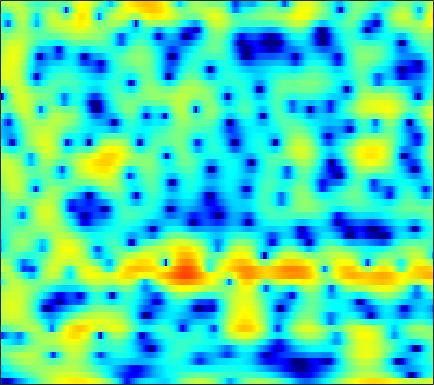

The data file committed next to this chart (first rows):
-15.662, -18.325, -21.365, -20.794, -18.741, -16.127, -14.086, -12.855, -11.465, -10.255, -9.1319, -8.3069, -7.1991, -6.0726, -5.233, -4.1305, -3.0579, -2.2785, -1.2818, -0.34217, 0.53984, 1.1655, 1.9447, 2.6607
-8.336, -8.211, -7.951, -7.583, -7.246, -6.73, -6.16, -5.711, -5.092, -4.467, -3.844, -3.381, -2.77, -2.171, -1.731, -1.156, -0.6016, -0.1994, 0.3165, 0.8074, 1.271, 1.599, 2.007, 2.381
-7.398, -6.667, -5.775, -4.959, -4.392, -3.688, -3.044, -2.598, -2.05, -1.551, -1.101, -0.7949, -0.4275, -0.1042, 0.1113, 0.3639, 0.5816, 0.7246, 0.8915, 1.039, 1.172, 1.267, 1.391, 1.515
-4.72, -3.867, -2.852, -1.96, -1.362, -0.6541, -0.045, 0.3497, 0.8004, 1.17, 1.457, 1.617, 1.753, 1.796, 1.764, 1.631, 1.391, 1.14, 0.7117, 0.1865, -0.4098, -0.8726, -1.441, -1.843
-1.931, -1.388, -0.7291, -0.1352, 0.2704, 0.7617, 1.192, 1.475, 1.806, 2.083, 2.3, 2.416, 2.497, 2.479, 2.388, 2.144, 1.731, 1.291, 0.4879, -0.6342, -2.191, -3.77, -6.722, -11.38
-2.386, -2.282, -2.164, -2.058, -1.982, -1.866, -1.719, -1.575, -1.323, -0.9993, -0.6173, -0.3141, 0.08579, 0.4482, 0.6789, 0.9051, 1.018, 1.024, 0.9205, 0.7029, 0.4025, 0.1535, -0.1436, -0.3191
-4.882, -5.255, -5.698, -6.134, -6.516, -7.15, -7.931, -8.521, -8.969, -8.543, -7.202, -5.903, -4.18, -2.67, -1.721, -0.6961, 0.07991, 0.5233, 0.9598, 1.268, 1.494, 1.637, 1.827, 2.047
-13.94, -14.79, -11.94, -9.492, -8.493, -8.124, -8.766, -9.866, -11.85, -12.06, -9.147, -6.697, -4.003, -1.983, -0.8511, 0.2358, 0.9275, 1.234, 1.41, 1.385, 1.242, 1.109, 0.9951, 1.075
-3.088, -3.253, -2.854, -2.101, -1.502, -0.8119, -0.3303, -0.08126, 0.2011, 0.538, 0.9431, 1.262, 1.689, 2.041, 2.192, 2.191, 1.928, 1.533, 0.7157, -0.5142, -2.289, -4.115, -7.492, -11.68
1.337, 1.463, 1.663, 1.882, 2.044, 2.244, 2.391, 2.454, 2.483, 2.431, 2.287, 2.124, 1.832, 1.406, 0.9791, 0.2678, -0.6185, -1.404, -2.606, -3.993, -5.512, -6.663, -8.093, -8.956
2.193, 2.57, 2.984, 3.302, 3.46, 3.562, 3.553, 3.481, 3.289, 2.963, 2.494, 2.054, 1.313, 0.3641, -0.4633, -1.727, -3.172, -4.378, -6.094, -7.834, -9.376, -10.28, -10.98, -11.04
2.613, 3.085, 3.566, 3.902, 4.063, 4.151, 4.103, 3.974, 3.666, 3.193, 2.554, 1.944, 0.9415, -0.2839, -1.363, -3.085, -5.205, -7.115, -10.23, -14.4, -20.76, -29.09, -26.08, -19.98
2.773, 3.168, 3.58, 3.856, 3.989, 4.073, 4.027, 3.891, 3.577, 3.122, 2.504, 1.918, 0.9976, -0.1103, -1.112, -2.665, -4.452, -5.962, -8.195, -10.61, -12.95, -14.46, -15.95, -16.91
2.318, 2.607, 2.983, 3.289, 3.464, 3.602, 3.614, 3.542, 3.34, 3.01, 2.542, 2.111, 1.427, 0.5883, -0.1096, -1.116, -2.23, -3.144, -4.424, -5.769, -7.171, -8.241, -9.712, -11.37
0.2786, 0.7407, 1.425, 2.086, 2.481, 2.831, 2.997, 3.028, 2.941, 2.687, 2.321, 1.996, 1.473, 0.9421, 0.5621, 0.03234, -0.5384, -0.9697, -1.548, -2.152, -2.802, -3.313, -4.07, -4.883
-5.647, -2.954, -0.5664, 0.9174, 1.626, 2.18, 2.376, 2.313, 1.995, 1.517, 0.9487, 0.4902, -0.06958, -0.5089, -0.7544, -0.913, -0.821, -0.6255, -0.3383, -0.06372, 0.1246, 0.1766, 0.1394, -0.01407
-0.6899, 0.15, 1.223, 1.839, 1.976, 1.832, 1.29, 0.5952, -0.5773, -1.858, -3.292, -4.395, -5.852, -7.472, -8.489, -8.193, -6.032, -4.146, -1.9, -0.13, 1.198, 1.916, 2.574, 2.882
2.985, 2.745, 2.364, 1.853, 1.256, 0.06094, -1.713, -3.464, -6.496, -10.56, -14.25, -14.7, -14.13, -14.53, -15.09, -14.77, -10.29, -7.011, -3.651, -1.111, 0.7641, 1.822, 2.841, 3.444
1.333, 1.163, 0.779, 0.2304, -0.333, -1.446, -2.956, -4.413, -6.946, -9.651, -11.62, -11.58, -10.4, -8.885, -7.923, -6.748, -5.269, -4.163, -2.707, -1.318, -0.03868, 0.8248, 1.809, 2.584
-2.7, -2.236, -1.692, -1.385, -1.301, -1.361, -1.681, -2.075, -2.623, -3.183, -3.7, -3.929, -4.058, -4.038, -4.081, -3.996, -3.829, -3.702, -3.362, -2.777, -1.918, -1.13, 0.02719, 1.19
-8.499, -6.243, -3.996, -2.421, -1.595, -0.8034, -0.3499, -0.164, -0.06692, -0.1636, -0.3397, -0.573, -0.9852, -1.586, -2.159, -3.143, -4.642, -6.12, -8.523, -10.31, -8.686, -6.144, -3.043, -0.5765
-7.729, -6.019, -4.137, -2.593, -1.658, -0.7214, -0.0403, 0.3355, 0.6233, 0.7371, 0.7133, 0.5597, 0.1987, -0.3681, -0.9303, -2.024, -3.482, -4.873, -7.052, -8.493, -7.375, -5.401, -2.748, -0.5883
-5.407, -4.597, -3.522, -2.594, -1.974, -1.293, -0.7485, -0.4299, -0.1328, 0.08382, 0.1687, 0.1886, 0.1264, -0.01299, -0.1939, -0.4953, -0.808, -1.048, -1.252, -1.231, -0.925, -0.5307, 0.1267, 0.8159
-4.41, -3.843, -3.171, -2.603, -2.273, -1.909, -1.644, -1.508, -1.322, -1.157, -0.9697, -0.7956, -0.5305, -0.2561, -0.05258, 0.2384, 0.4734, 0.6509, 0.8773, 1.094, 1.312, 1.47, 1.651, 1.77
-3.49, -3.057, -2.672, -2.434, -2.395, -2.504, -2.793, -3.085, -3.451, -3.684, -3.504, -3.109, -2.29, -1.331, -0.5946, 0.3144, 1.065, 1.556, 2.074, 2.453, 2.689, 2.777, 2.771, 2.617
-2.768, -2.364, -2.032, -2.011, -2.203, -2.85, -4.021, -5.342, -8.02, -11.73, -13.16, -10.29, -6.22, -3.231, -1.525, 0.1767, 1.478, 2.221, 2.956, 3.452, 3.723, 3.779, 3.663, 3.329
-3.226, -2.551, -1.873, -1.563, -1.584, -1.982, -2.846, -3.838, -5.534, -7.306, -7.654, -6.598, -4.375, -2.258, -0.9268, 0.495, 1.641, 2.302, 2.994, 3.46, 3.714, 3.757, 3.602, 3.18
-4.489, -3.178, -1.894, -1.003, -0.606, -0.3498, -0.3933, -0.5499, -0.8441, -1.114, -1.235, -1.186, -0.9538, -0.5681, -0.2509, 0.2556, 0.7711, 1.171, 1.708, 2.169, 2.502, 2.639, 2.627, 2.356
-3.7, -2.237, -0.7216, 0.3651, 0.9447, 1.438, 1.646, 1.653, 1.464, 1.131, 0.6049, 0.1402, -0.5928, -1.414, -2.027, -2.556, -2.62, -2.211, -1.304, -0.2771, 0.6227, 1.128, 1.557, 1.69
-1.157, -0.1104, 1.063, 1.939, 2.425, 2.821, 2.962, 2.889, 2.557, 1.945, 1.017, 0.06477, -1.664, -4.171, -6.851, -12.89, -18.44, -11.89, -6.527, -3.42, -1.457, -0.472, 0.376, 0.8085
0.3906, 1.176, 2.007, 2.642, 2.961, 3.195, 3.201, 3.052, 2.663, 2.007, 1.131, 0.2722, -1.097, -2.739, -4.102, -5.615, -6.22, -5.705, -4.39, -2.983, -1.886, -1.296, -0.8458, -0.7379
1.367, 1.94, 2.547, 2.954, 3.13, 3.202, 3.075, 2.868, 2.432, 1.858, 1.136, 0.5629, -0.2343, -0.9825, -1.437, -1.877, -2.019, -1.971, -1.751, -1.474, -1.282, -1.277, -1.517, -2.111
2.376, 2.726, 3.081, 3.249, 3.278, 3.163, 2.873, 2.549, 1.95, 1.229, 0.3486, -0.3167, -1.19, -1.836, -2.073, -2.112, -1.77, -1.441, -0.9505, -0.5897, -0.4208, -0.4946, -0.8854, -1.717
2.757, 2.894, 2.956, 2.898, 2.779, 2.5, 2.096, 1.659, 0.8961, -0.1851, -1.636, -3.084, -5.468, -7.983, -8.762, -7.042, -4.393, -2.743, -1.029, 0.1027, 0.7704, 1.001, 0.9673, 0.5716
1.366, 1.256, 0.9781, 0.6676, 0.4061, 0.09999, -0.1862, -0.4109, -0.8141, -1.494, -2.597, -3.823, -6.169, -9.153, -10.01, -7.348, -3.931, -1.895, 0.08352, 1.431, 2.258, 2.603, 2.73, 2.552
-2.062, -2.592, -3.515, -4.671, -5.482, -6.031, -5.689, -4.93, -3.834, -2.877, -2.258, -1.946, -1.696, -1.376, -0.9998, -0.183, 0.7757, 1.568, 2.475, 3.193, 3.637, 3.776, 3.714, 3.358
-6.173, -6.904, -8.567, -11.63, -15.67, -35.47, -16.86, -11.43, -7.329, -4.615, -2.707, -1.613, -0.4273, 0.5509, 1.176, 1.951, 2.634, 3.076, 3.563, 3.893, 4.037, 4.005, 3.755, 3.221
-8.446, -8.652, -9.299, -10.06, -10.5, -10.5, -9.493, -8.175, -6.171, -4.295, -2.596, -1.53, -0.2832, 0.7203, 1.36, 2.042, 2.611, 2.928, 3.264, 3.455, 3.509, 3.452, 3.213, 2.78
-8.593, -8.991, -9.549, -9.785, -9.607, -8.807, -7.501, -6.383, -4.778, -3.272, -1.913, -1.022, -0.03164, 0.7442, 1.217, 1.687, 2.033, 2.234, 2.429, 2.572, 2.655, 2.669, 2.61, 2.454
-7.651, -9.434, -12.76, -16.44, -16.02, -11.64, -7.893, -5.76, -3.504, -1.803, -0.5272, 0.2099, 0.8713, 1.253, 1.372, 1.352, 1.197, 1.097, 0.9985, 1.086, 1.329, 1.57, 1.9, 2.153
-3.618, -5.143, -7.428, -9.07, -8.79, -6.542, -3.87, -2.185, -0.3616, 0.9693, 1.847, 2.252, 2.399, 2.133, 1.616, 0.5498, -1, -2.321, -3.681, -3.607, -2.201, -0.9689, 0.4205, 1.384
-0.4859, -1.032, -1.388, -1.35, -1.036, -0.2717, 0.7077, 1.446, 2.317, 2.998, 3.368, 3.401, 3.133, 2.391, 1.488, -0.3632, -3.175, -6.447, -13.14, -12.01, -6.216, -3.626, -1.499, -0.3209
-2.945, -3.041, -2.373, -1.241, -0.3059, 0.8569, 1.845, 2.482, 3.112, 3.503, 3.636, 3.546, 3.189, 2.549, 1.903, 0.8465, -0.4011, -1.244, -2.121, -2.412, -2.146, -1.815, -1.467, -1.449
-22.22, -15.64, -6.951, -2.88, -0.9075, 0.9415, 2.191, 2.84, 3.399, 3.62, 3.579, 3.408, 2.979, 2.414, 1.911, 1.234, 0.5923, 0.1595, -0.2555, -0.5261, -0.708, -0.8251, -1.069, -1.527
-2.568, -2.386, -1.292, 0.152, 1.146, 2.216, 2.949, 3.265, 3.42, 3.276, 2.849, 2.366, 1.554, 0.6016, -0.1293, -1.038, -1.655, -1.942, -2.049, -1.931, -1.746, -1.624, -1.554, -1.637
2.261, 2.419, 2.723, 3.09, 3.348, 3.586, 3.648, 3.545, 3.161, 2.497, 1.502, 0.5049, -1.153, -3.24, -5.05, -7.546, -9.228, -9.078, -7.717, -6.109, -4.752, -3.969, -3.186, -2.663
3.62, 3.835, 4.077, 4.229, 4.267, 4.184, 3.908, 3.56, 2.859, 1.846, 0.4795, -0.8057, -2.989, -5.841, -8.651, -13.86, -19.75, -17.31, -12.5, -9.45, -7.409, -6.286, -5.161, -4.349
3.585, 3.933, 4.288, 4.491, 4.528, 4.412, 4.079, 3.669, 2.907, 1.865, 0.5282, -0.667, -2.49, -4.542, -6.111, -8.032, -9.446, -9.914, -9.827, -9.233, -8.399, -7.749, -6.95, -6.258
2.944, 3.531, 4.145, 4.548, 4.702, 4.705, 4.466, 4.113, 3.427, 2.477, 1.25, 0.1405, -1.56, -3.512, -5.106, -7.312, -9.512, -10.88, -11.75, -11.51, -10.61, -9.878, -9.051, -8.5
1.84, 2.787, 3.753, 4.424, 4.738, 4.919, 4.837, 4.604, 4.057, 3.237, 2.141, 1.117, -0.5765, -2.675, -4.628, -7.931, -12.66, -18.51, -34.37, -17.62, -13.24, -11.58, -10.52, -10.47
0.7123, 1.832, 2.974, 3.777, 4.189, 4.509, 4.58, 4.485, 4.139, 3.549, 2.705, 1.912, 0.618, -0.9612, -2.316, -4.352, -6.54, -8.005, -9.168, -9.267, -8.842, -8.582, -8.635, -9.348
0.1877, 0.9883, 1.851, 2.508, 2.891, 3.254, 3.445, 3.469, 3.348, 3.042, 2.537, 2.03, 1.233, 0.3043, -0.451, -1.468, -2.397, -3.024, -3.674, -4.107, -4.372, -4.55, -4.831, -5.21
-0.4303, -0.1574, 0.2082, 0.6006, 0.9136, 1.325, 1.695, 1.897, 2.052, 2.03, 1.827, 1.55, 1.037, 0.4193, -0.08247, -0.7283, -1.256, -1.535, -1.801, -1.904, -1.905, -1.865, -1.792, -1.726
-2.035, -2.431, -2.801, -2.768, -2.406, -1.535, -0.5048, 0.2032, 0.8908, 1.24, 1.249, 1.048, 0.4925, -0.3088, -0.9755, -1.824, -2.425, -2.541, -2.24, -1.637, -0.9444, -0.4337, 0.1675, 0.6558
-4.521, -6.106, -9.571, -13.83, -11.49, -6.08, -2.535, -0.7537, 0.7613, 1.516, 1.612, 1.287, 0.3347, -1.299, -3.079, -6.268, -9.545, -9.412, -6.021, -2.982, -0.7902, 0.4095, 1.582, 2.381
-4.905, -5.07, -5.894, -6.258, -5.359, -2.959, -0.6654, 0.6652, 1.858, 2.435, 2.432, 2.052, 1.066, -0.5124, -2.147, -4.874, -7.329, -7.236, -4.686, -2.074, -0.06892, 1.057, 2.119, 2.75
-2.636, -1.731, -0.8799, -0.2022, 0.2987, 1.016, 1.687, 2.073, 2.374, 2.403, 2.15, 1.781, 1.06, 0.15, -0.5352, -1.364, -1.868, -1.979, -1.688, -1.084, -0.3586, 0.1627, 0.7162, 1.036
1.278, 1.611, 2.002, 2.292, 2.47, 2.593, 2.595, 2.494, 2.221, 1.76, 1.119, 0.5374, -0.3493, -1.303, -2.018, -2.841, -3.369, -3.534, -3.538, -3.231, -2.752, -2.363, -1.841, -1.402
